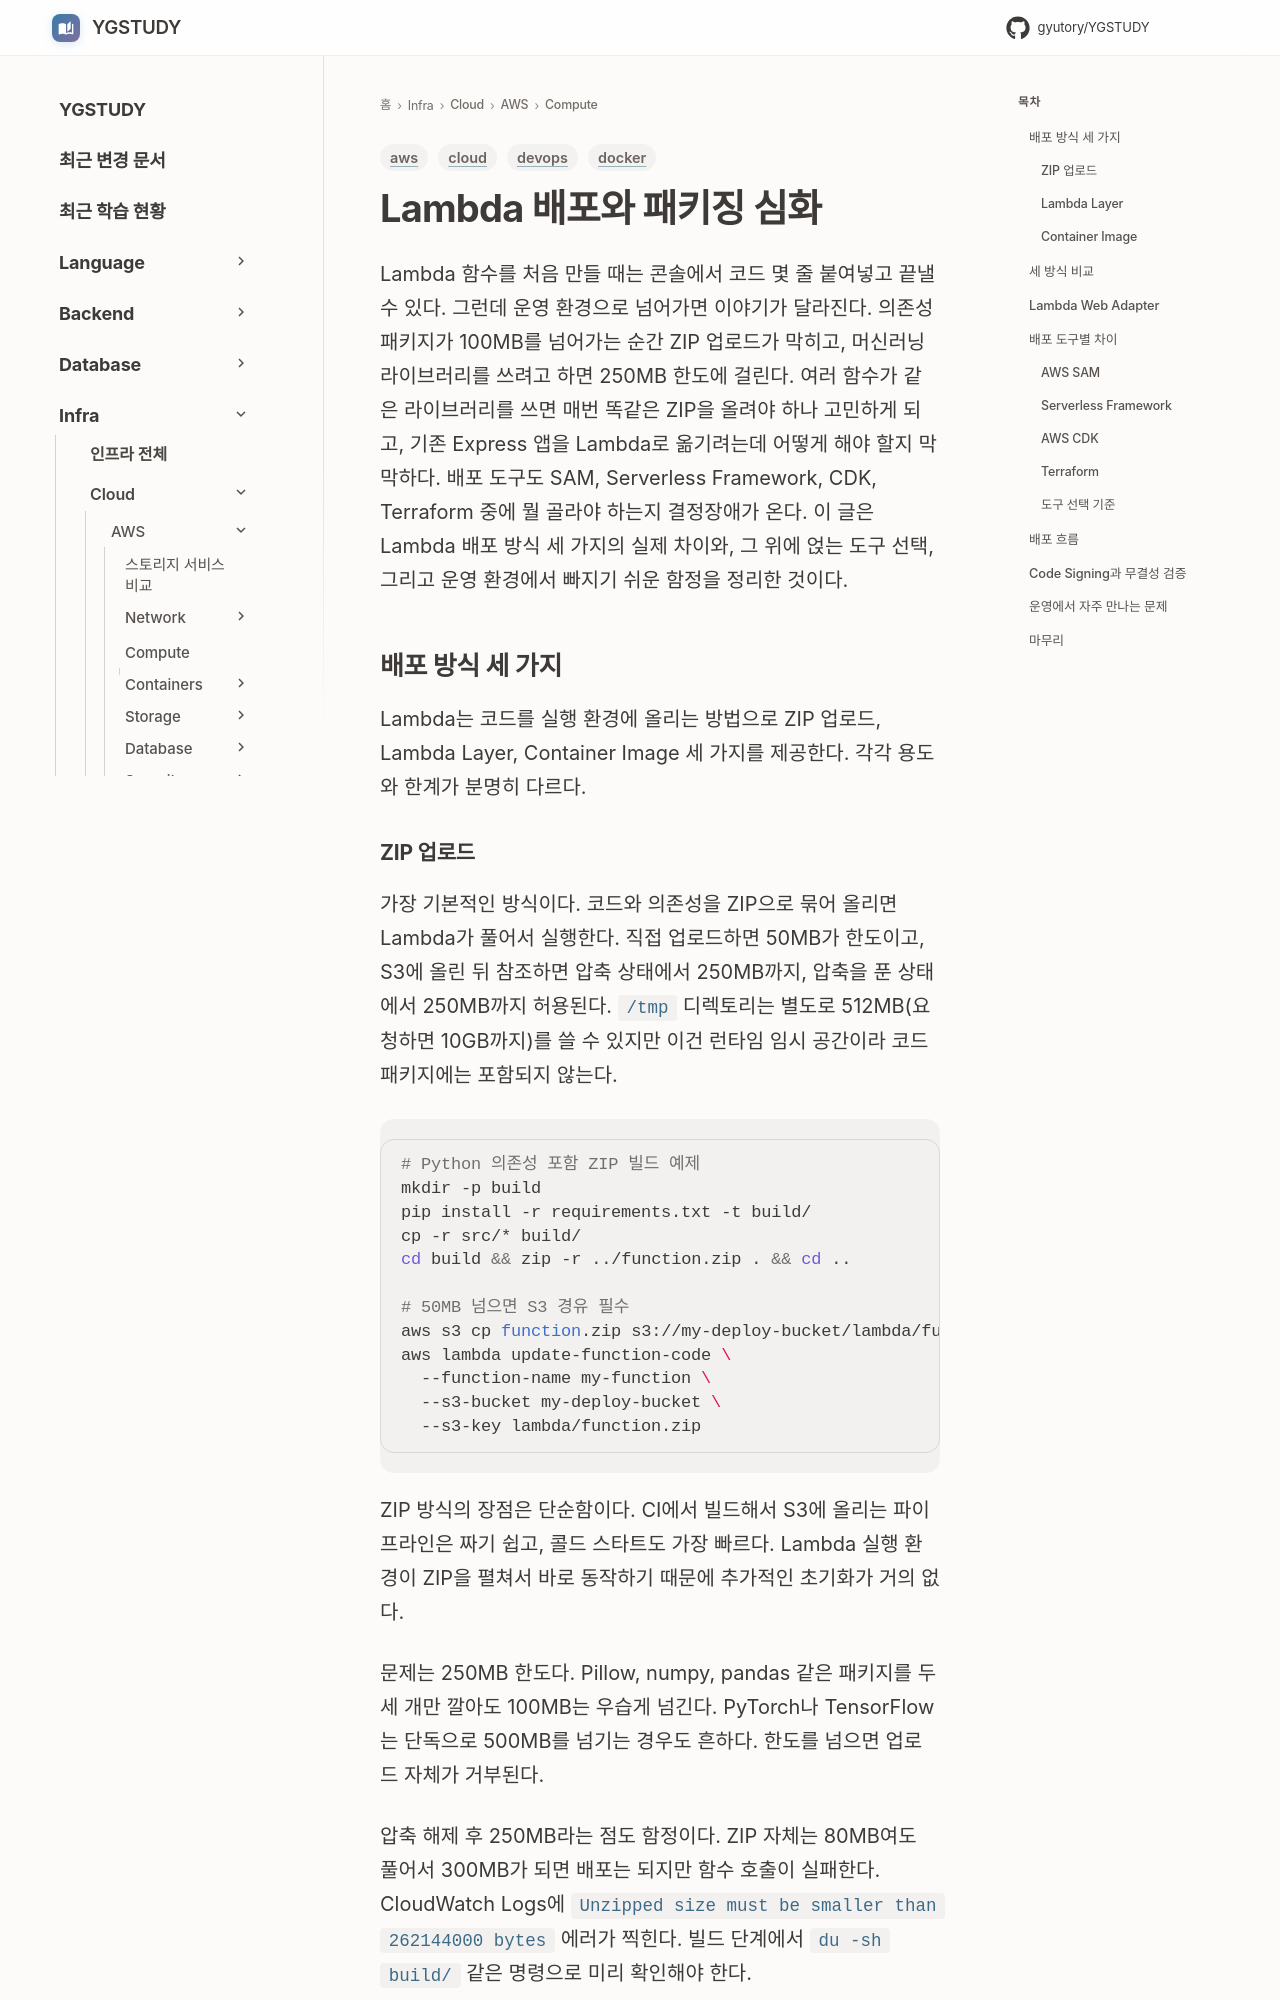

repository: GYUTORY/YGSTUDY · page: Cloud/AWS/Compute/Lambda_배포_패키징/index.html · generator: mkdocs

---
title: Lambda 배포와 패키징 심화
tags: [aws, cloud, docker, devops]
updated: 2026-08-05
---

# Lambda 배포와 패키징 심화

Lambda 함수를 처음 만들 때는 콘솔에서 코드 몇 줄 붙여넣고 끝낼 수 있다. 그런데 운영 환경으로 넘어가면 이야기가 달라진다. 의존성 패키지가 100MB를 넘어가는 순간 ZIP 업로드가 막히고, 머신러닝 라이브러리를 쓰려고 하면 250MB 한도에 걸린다. 여러 함수가 같은 라이브러리를 쓰면 매번 똑같은 ZIP을 올려야 하나 고민하게 되고, 기존 Express 앱을 Lambda로 옮기려는데 어떻게 해야 할지 막막하다. 배포 도구도 SAM, Serverless Framework, CDK, Terraform 중에 뭘 골라야 하는지 결정장애가 온다. 이 글은 Lambda 배포 방식 세 가지의 실제 차이와, 그 위에 얹는 도구 선택, 그리고 운영 환경에서 빠지기 쉬운 함정을 정리한 것이다.

## 배포 방식 세 가지

Lambda는 코드를 실행 환경에 올리는 방법으로 ZIP 업로드, Lambda Layer, Container Image 세 가지를 제공한다. 각각 용도와 한계가 분명히 다르다.
